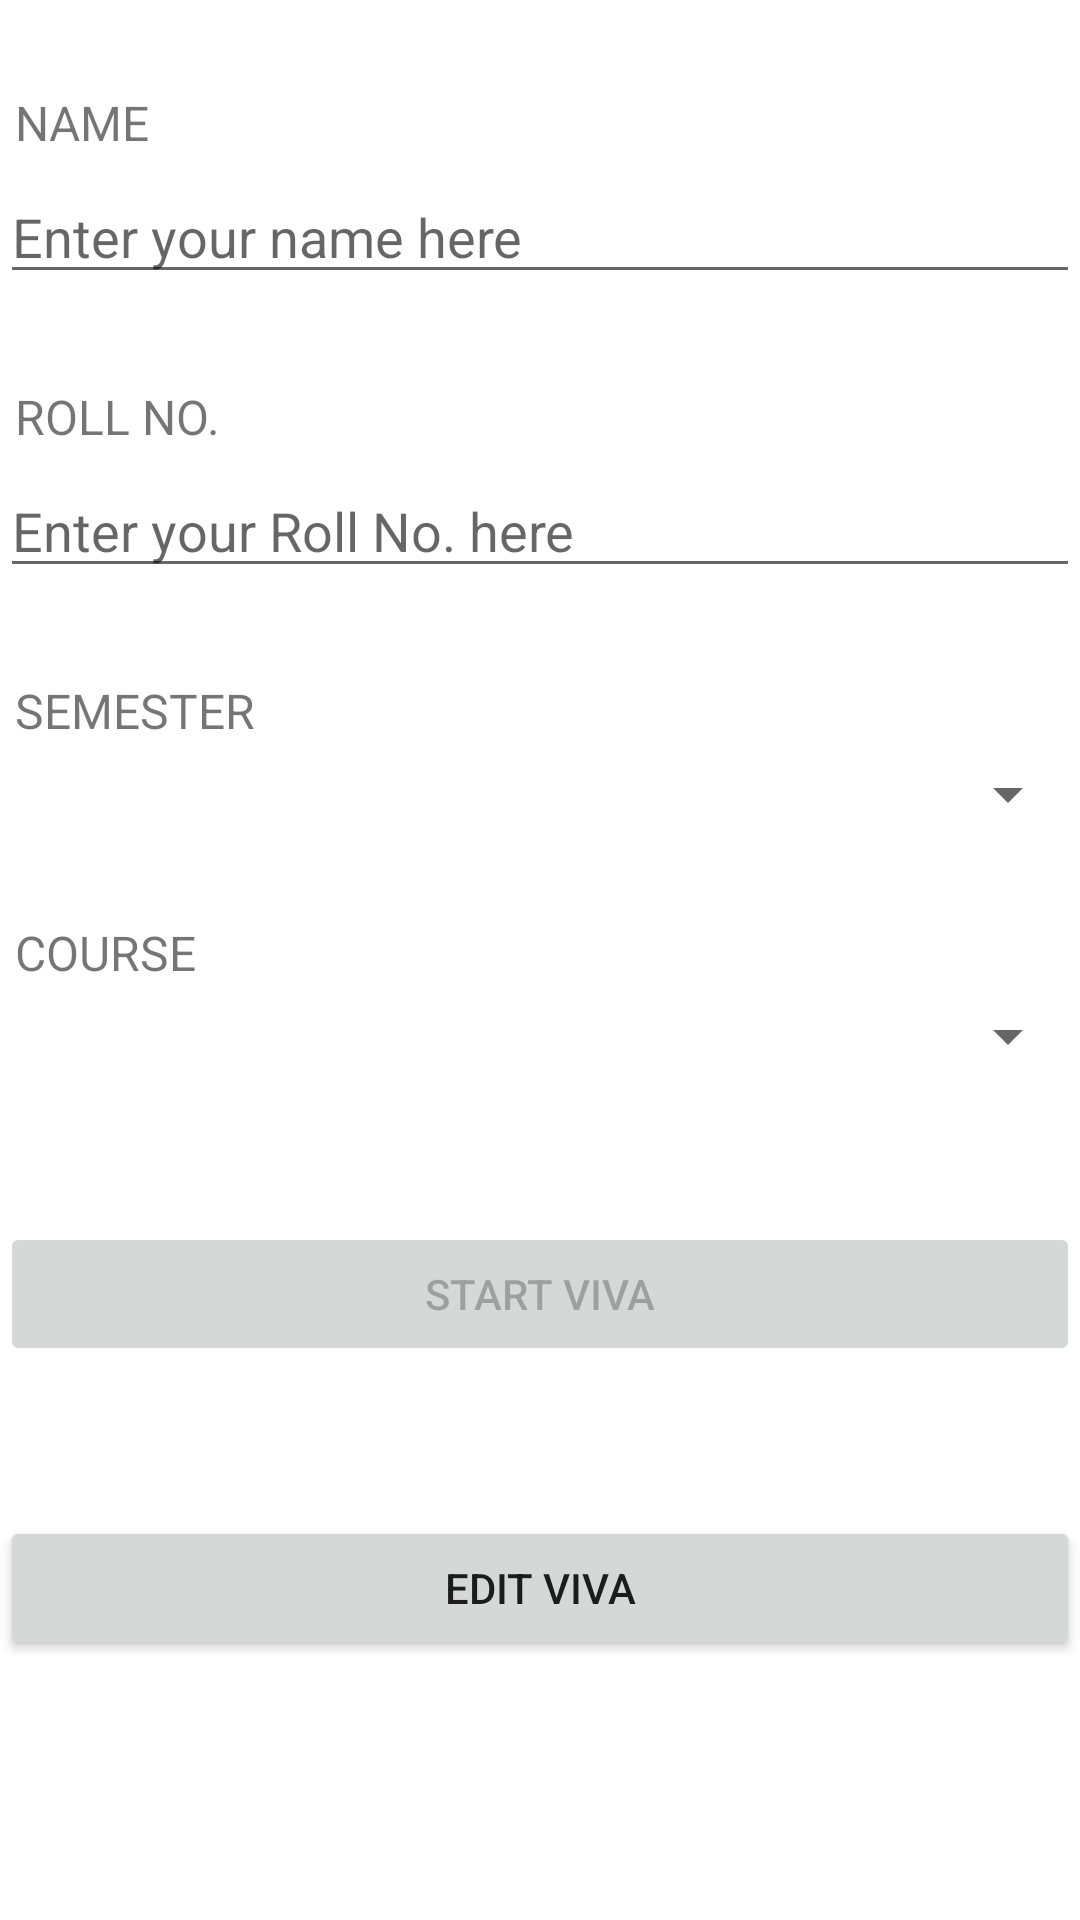

Layout XML and referenced resources for this Android screen:
<!-- AndroidManifest.xml: application theme Theme.VirtualPhysicsLab -->
<!-- res/layout/fragment_y_m_viva.xml -->
<?xml version="1.0" encoding="utf-8"?>
<androidx.constraintlayout.widget.ConstraintLayout xmlns:android="http://schemas.android.com/apk/res/android"
    xmlns:app="http://schemas.android.com/apk/res-auto"
    xmlns:tools="http://schemas.android.com/tools"
    android:id="@+id/ym_viva"
    android:layout_width="match_parent"
    android:layout_height="match_parent"
    android:windowSoftInputMode="adjustPan"
    tools:context=".YMViva">

    <TextView
        android:id="@+id/rName"
        android:layout_width="match_parent"
        android:layout_height="wrap_content"
        android:layout_marginStart="5dp"
        android:layout_marginTop="30dp"
        android:text="NAME"
        android:textSize="16sp"
        app:layout_constraintStart_toStartOf="parent"
        app:layout_constraintTop_toTopOf="parent" />

    <EditText
        android:id="@+id/name"
        android:layout_width="match_parent"
        android:layout_height="wrap_content"
        android:layout_marginTop="5dp"
        android:ems="10"
        android:inputType="textPersonName"
        android:text=""
        android:hint="Enter your name here"
        app:layout_constraintTop_toBottomOf="@+id/rName"
        tools:layout_editor_absoluteX="200dp" />

    <TextView
        android:id="@+id/rRollno"
        android:layout_width="match_parent"
        android:layout_height="wrap_content"
        android:layout_marginStart="5dp"
        android:layout_marginTop="30dp"
        android:text="ROLL NO."
        android:textSize="16sp"
        app:layout_constraintStart_toStartOf="parent"
        app:layout_constraintTop_toBottomOf="@+id/name" />

    <EditText
        android:id="@+id/roll_no"
        android:layout_width="match_parent"
        android:layout_height="wrap_content"
        android:layout_marginTop="5dp"
        android:ems="10"
        android:inputType="textPersonName"
        android:text=""
        android:hint="Enter your Roll No. here"
        app:layout_constraintTop_toBottomOf="@+id/rRollno"
        tools:layout_editor_absoluteX="97dp" />

    <TextView
        android:id="@+id/rSemester"
        android:layout_width="match_parent"
        android:layout_height="wrap_content"
        android:layout_marginStart="5dp"
        android:layout_marginTop="30dp"
        android:text="SEMESTER"
        android:textSize="16sp"
        app:layout_constraintStart_toStartOf="parent"
        app:layout_constraintTop_toBottomOf="@+id/roll_no" />

    <TextView
        android:id="@+id/rCourse"
        android:layout_width="match_parent"
        android:layout_height="wrap_content"
        android:layout_marginStart="5dp"
        android:layout_marginTop="30dp"
        android:text="COURSE"
        android:textSize="16sp"
        app:layout_constraintStart_toStartOf="parent"
        app:layout_constraintTop_toBottomOf="@+id/semester_s" />

    <Button
        android:id="@+id/startViva"
        android:layout_width="match_parent"
        android:layout_height="wrap_content"
        android:layout_marginTop="50dp"
        android:enabled="false"
        android:text="Start Viva"
        app:layout_constraintTop_toBottomOf="@+id/course_s"
        tools:layout_editor_absoluteX="198dp" />

    <Spinner
        android:id="@+id/semester_s"
        android:layout_width="match_parent"
        android:layout_height="wrap_content"
        android:layout_marginTop="5dp"
        app:layout_constraintTop_toBottomOf="@+id/rSemester"
        tools:layout_editor_absoluteX="45dp"
        android:textAlignment="center"/>

    <Spinner
        android:id="@+id/course_s"
        android:layout_width="match_parent"
        android:layout_height="wrap_content"
        android:layout_marginTop="5dp"
        app:layout_constraintTop_toBottomOf="@+id/rCourse"
        tools:layout_editor_absoluteX="2dp"
        android:textAlignment="center"/>

    <Button
        android:id="@+id/editViva"
        android:layout_width="match_parent"
        android:layout_height="wrap_content"
        android:layout_marginTop="50dp"
        android:text="Edit Viva"
        app:layout_constraintEnd_toEndOf="parent"
        app:layout_constraintStart_toStartOf="parent"
        app:layout_constraintTop_toBottomOf="@+id/startViva" />
</androidx.constraintlayout.widget.ConstraintLayout>
<!-- resources referenced by this layout -->
<resources>
  <style name="Theme.VirtualPhysicsLab" parent="Theme.MaterialComponents.DayNight.DarkActionBar">
          
          <item name="colorPrimary">@color/teal_700</item>
          <item name="colorPrimaryVariant">@color/teal_200</item>
          <item name="colorOnPrimary">@color/white</item>
          
          <item name="colorSecondary">@color/teal_200</item>
          <item name="colorSecondaryVariant">@color/teal_700</item>
          <item name="colorOnSecondary">@color/black</item>
          
          <item name="android:statusBarColor" tools:targetApi="l">?attr/colorPrimary</item>
          
  
  
      </style>
  <color name="teal_700">#FF018786</color>
  <color name="teal_200">#FF03DAC5</color>
  <color name="white">#FFFFFFFF</color>
  <color name="black">#FF000000</color>
</resources>
